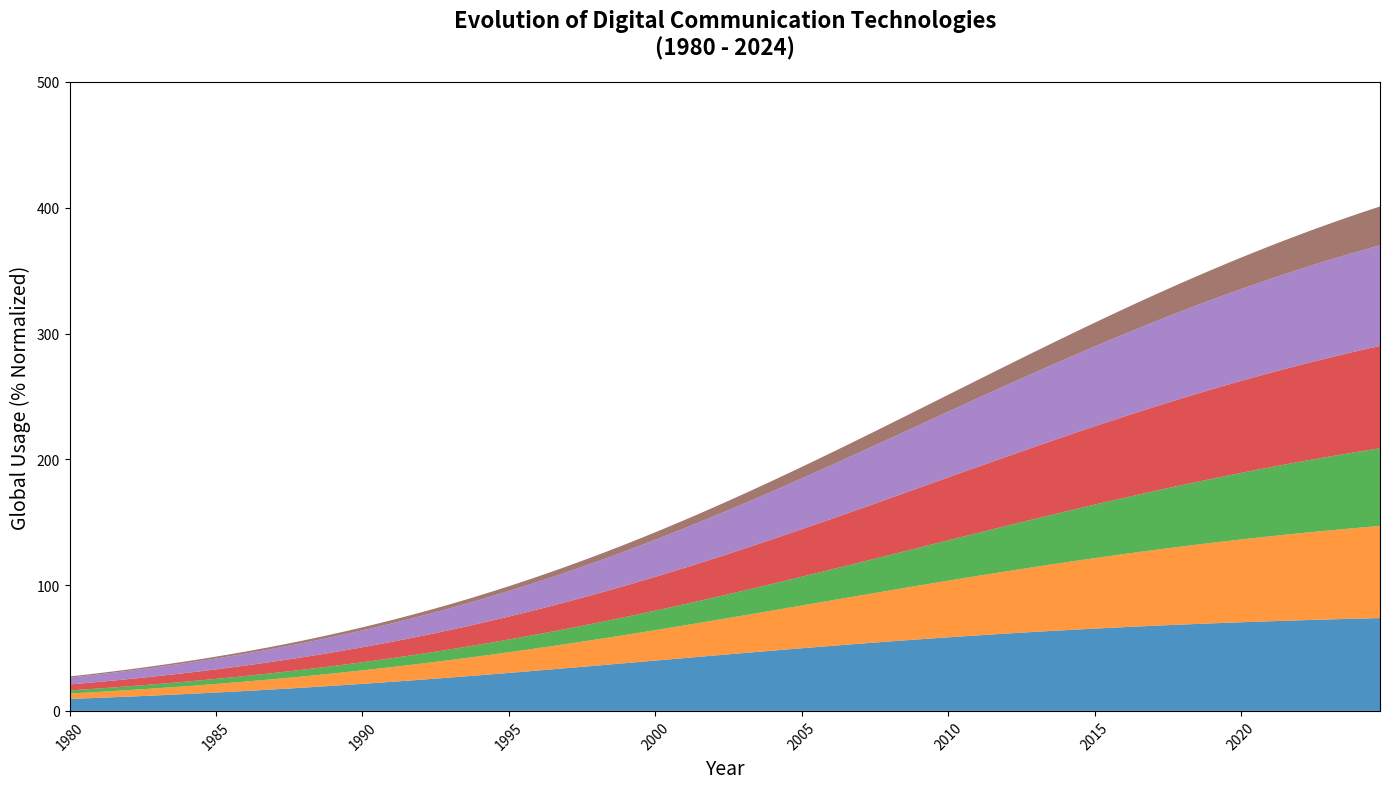

This figure's Python source:
import matplotlib.pyplot as plt
import numpy as np

years = np.arange(1980, 2025, 0.25)

def logistic_growth(t, L=100, k=0.1, x0=2000):
    return L / (1 + np.exp(-k * (t - x0)))

email_usage = logistic_growth(years, x0=2000, L=80)
social_media_usage = logistic_growth(years, x0=2010, L=90)
video_conferencing_usage = logistic_growth(years, x0=2015, L=85)
messaging_apps_usage = logistic_growth(years, x0=2010, L=100)
mobile_apps_usage = logistic_growth(years, x0=2008, L=95)
iot_devices_usage = logistic_growth(years, x0=2020, L=50)

fig, ax = plt.subplots(figsize=(14, 8))

# Changed color scheme
ax.stackplot(years, email_usage, social_media_usage, video_conferencing_usage, messaging_apps_usage, 
             mobile_apps_usage, iot_devices_usage,
             colors=['#1f77b4', '#ff7f0e', '#2ca02c', '#d62728', '#9467bd', '#8c564b'], alpha=0.8)

ax.set_title("Evolution of Digital Communication Technologies\n(1980 - 2024)", fontsize=16, fontweight='bold', pad=20)
ax.set_xlabel('Year', fontsize=14)
ax.set_ylabel('Global Usage (% Normalized)', fontsize=14)
ax.set_xlim(years[0], years[-1])
ax.set_ylim(0, 500)
ax.set_xticks(np.arange(1980, 2025, 5))
plt.xticks(rotation=45)

plt.tight_layout()

plt.show()
